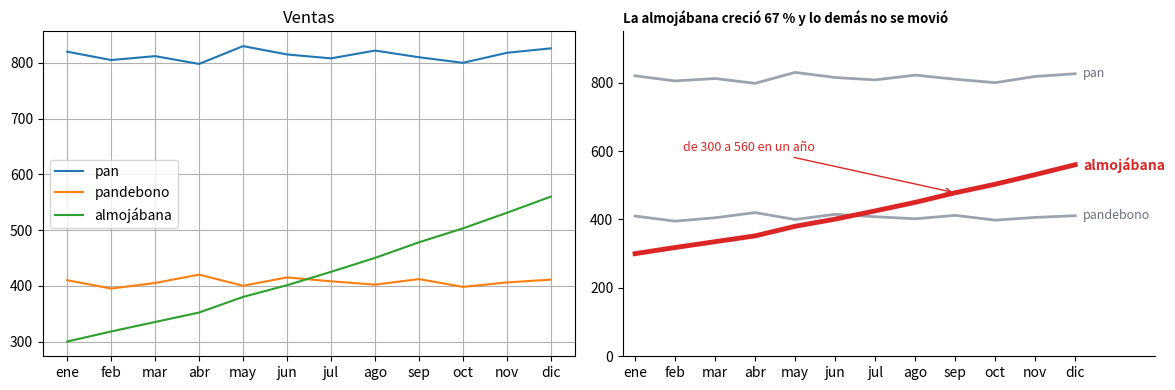
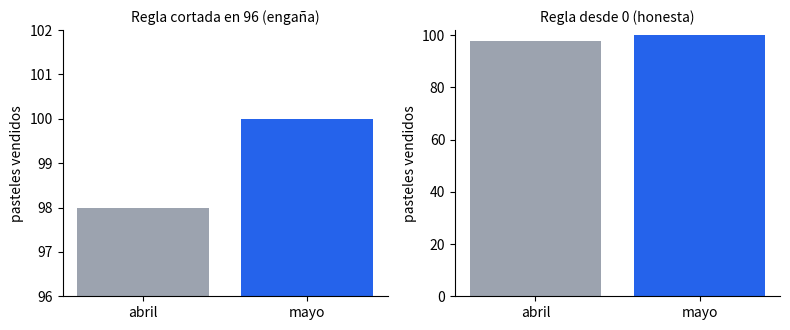
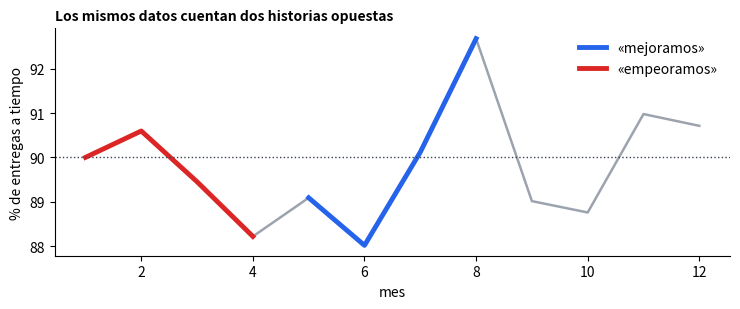

These figures' Python source, in order:
import numpy as np
import pandas as pd
import matplotlib.pyplot as plt

meses = ["ene", "feb", "mar", "abr", "may", "jun", "jul", "ago", "sep", "oct", "nov", "dic"]
panaderia = pd.DataFrame({
    "pan":        [820, 805, 812, 798, 830, 815, 808, 822, 810, 800, 818, 826],
    "pandebono":  [410, 395, 405, 420, 400, 415, 408, 402, 412, 398, 406, 411],
    "almojábana": [300, 318, 335, 352, 380, 401, 425, 450, 478, 503, 531, 560],
}, index=meses)
crecimiento = (panaderia.iloc[-3:].mean() / panaderia.iloc[:3].mean() - 1) * 100       # ultimos 3 meses frente a los primeros 3
print("Crecimiento (últimos 3 meses frente a los primeros 3), en %:\n", crecimiento.round(1).to_string())
assert crecimiento.idxmax() == "almojábana" and crecimiento["almojábana"] > 50 and abs(crecimiento["pan"]) < 3

fig, ax = plt.subplots(1, 2, figsize=(12, 4))
# --- ANTES: para explorar ---
for col in panaderia:
    ax[0].plot(panaderia.index, panaderia[col], label=col)
ax[0].legend(); ax[0].set_title("Ventas"); ax[0].grid(True)
# --- DESPUES: para explicar ---
for col in ("pan", "pandebono"):
    ax[1].plot(panaderia.index, panaderia[col], color="#9ca3af", lw=2)
    ax[1].text(11.2, panaderia[col].iloc[-1], col, color="#6b7280", va="center", fontsize=9)
ax[1].plot(panaderia.index, panaderia["almojábana"], color="#dc2626", lw=3.5)
ax[1].text(11.2, panaderia["almojábana"].iloc[-1], "almojábana", color="#dc2626", va="center", fontsize=10, fontweight="bold")
ax[1].annotate("de 300 a 560 en un año", xy=(8, panaderia["almojábana"].iloc[8]), xytext=(1.2, 600), arrowprops=dict(arrowstyle="->", color="#dc2626"), color="#dc2626", fontsize=9)
ax[1].set_title(f"La almojábana creció {crecimiento['almojábana']:.0f} % y lo demás no se movió", loc="left", fontsize=9.5, fontweight="bold")
ax[1].set_ylim(0, 950); ax[1].set_xlim(-0.3, 13); ax[1].spines[["top", "right"]].set_visible(False)
plt.tight_layout(); plt.show()

abril, mayo = 98, 100

def parece_veces(base):
    """Cuantas veces mas alta SE VE la barra de mayo, si la regla empieza en 'base'."""
    return (mayo - base) / (abril - base)

print(f"Regla desde 0:  la barra de mayo se ve {parece_veces(0):.2f} veces la de abril (en realidad: {mayo / abril:.2f})")
print(f"Regla desde 96: la barra de mayo se ve {parece_veces(96):.2f} veces la de abril (¡el doble por solo 2 pasteles!)")
assert abs(parece_veces(0) - mayo / abril) < 1e-12 and parece_veces(96) == 2.0

fig, ax = plt.subplots(1, 2, figsize=(8, 3.4))
for a, base, titulo in ((ax[0], 96, "Regla cortada en 96 (engaña)"), (ax[1], 0, "Regla desde 0 (honesta)")):
    a.bar(["abril", "mayo"], [abril, mayo], color=["#9ca3af", "#2563eb"]); a.set_ylim(base, 102); a.set_title(titulo, fontsize=10)
    a.spines[["top", "right"]].set_visible(False); a.set_ylabel("pasteles vendidos")
plt.tight_layout(); plt.show()

rng = np.random.default_rng(7)
entregas = 90 + rng.normal(0, 2.0, 12)                               # 12 meses, promedio 90 %, sin tendencia
ventanas = {f"meses {i + 1}-{i + 4}": entregas[i + 3] - entregas[i] for i in range(9)}     # cambio entre el primer y el ultimo mes de cada ventana
sube = [k for k, v in ventanas.items() if v > 0]
baja = [k for k, v in ventanas.items() if v < 0]
mejor, peor = max(ventanas, key=ventanas.get), min(ventanas, key=ventanas.get)
print(f"De 9 ventanas de 4 meses, {len(sube)} 'suben' y {len(baja)} 'bajan'.")
print(f"Podría decir «mejoramos {ventanas[mejor]:+.1f} puntos» (mirando {mejor}) o «empeoramos {ventanas[peor]:+.1f} puntos» (mirando {peor}).")
print(f"Pero en todo el año: de {entregas[0]:.1f} % a {entregas[-1]:.1f} % ({entregas[-1] - entregas[0]:+.1f} puntos), con un promedio de {entregas.mean():.1f} %.")
assert len(sube) > 0 and len(baja) > 0
assert ventanas[mejor] > 2 and ventanas[peor] < -1

fig, ax = plt.subplots(figsize=(7.5, 3.2))
ax.plot(range(1, 13), entregas, color="#9ca3af", lw=1.8)
i, j = int(mejor.split()[1].split("-")[0]) - 1, int(peor.split()[1].split("-")[0]) - 1
ax.plot(range(i + 1, i + 5), entregas[i:i + 4], color="#2563eb", lw=3.5, label="«mejoramos»")
ax.plot(range(j + 1, j + 5), entregas[j:j + 4], color="#dc2626", lw=3.5, label="«empeoramos»")
ax.axhline(90, color="#374151", ls=":", lw=1); ax.legend(frameon=False); ax.set_xlabel("mes"); ax.set_ylabel("% de entregas a tiempo")
ax.set_title("Los mismos datos cuentan dos historias opuestas", loc="left", fontsize=10, fontweight="bold"); ax.spines[["top", "right"]].set_visible(False)
plt.tight_layout(); plt.show()

# Escribe tu código aquí

# estrella = ...
# porcentaje = ...
# titulo = ...
